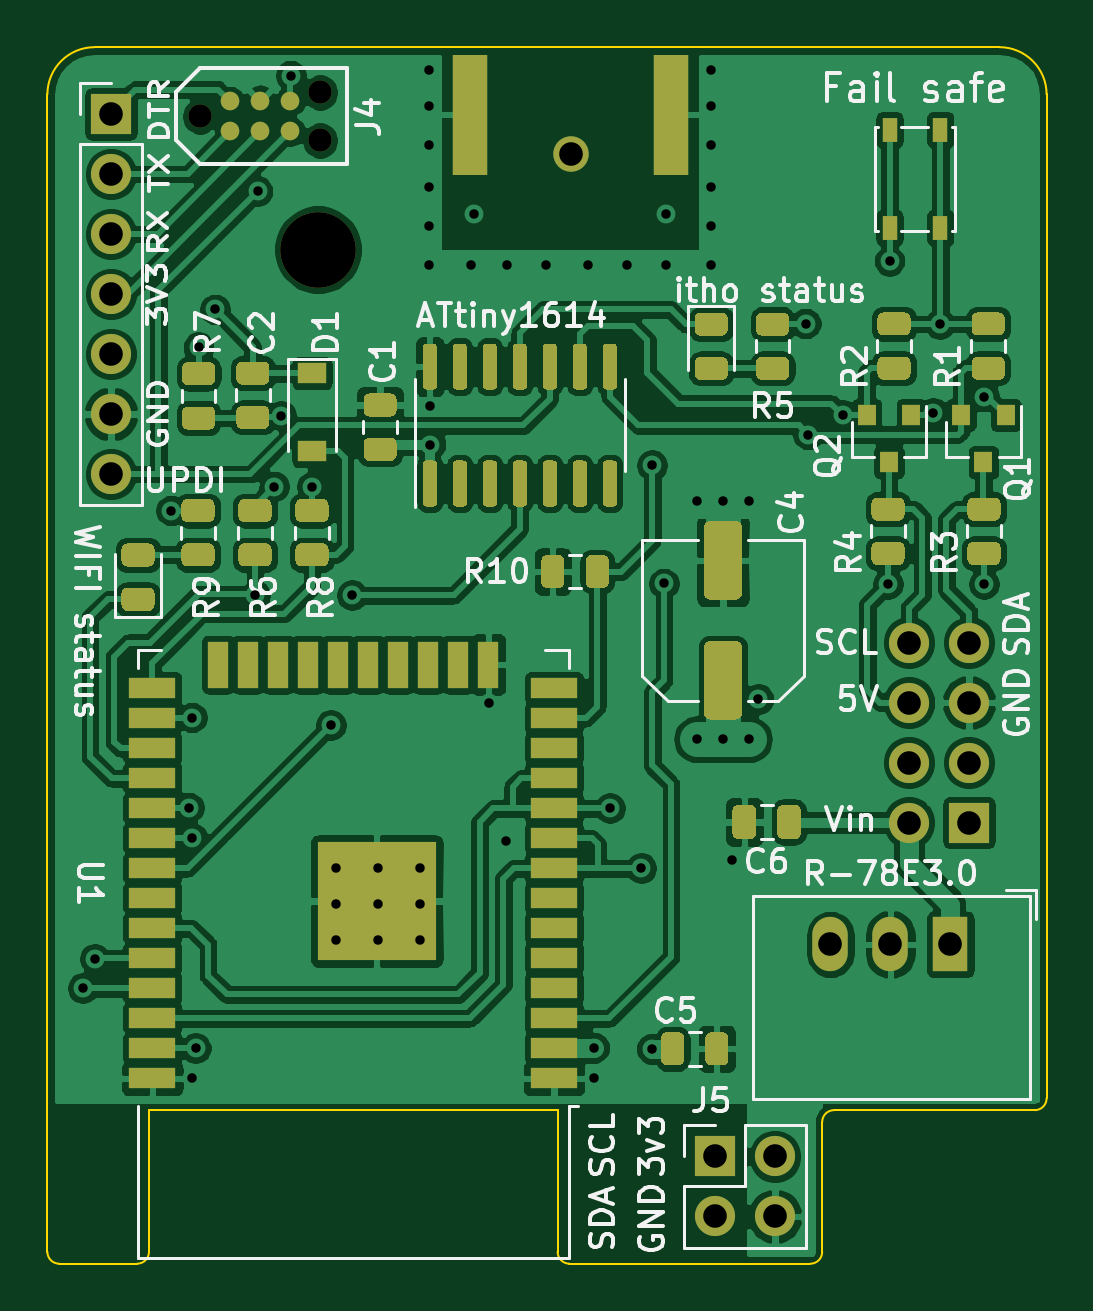
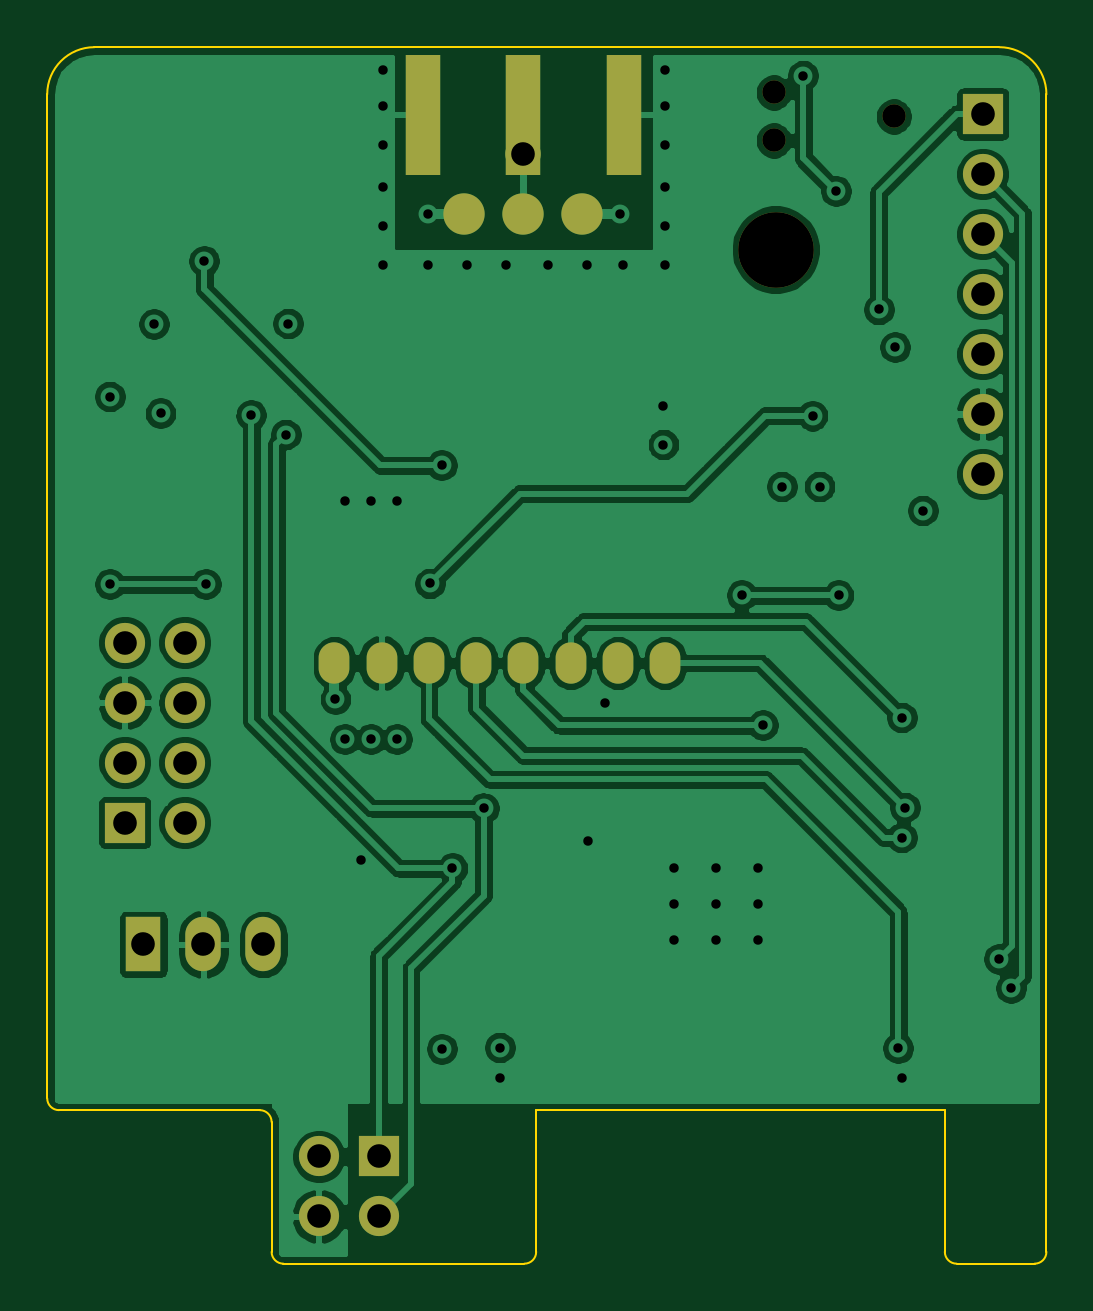
Circuit board: 9 layer files. Board 42.3 x 51.5 mm.
- bottom_copper: ithowifi_4l-B_Cu.gbl (138095 bytes)
- bottom_mask: ithowifi_4l-B_Mask.gbs (1883 bytes)
- paste: ithowifi_4l-B_Paste.gbp (963 bytes)
- outline: ithowifi_4l-Edge_Cuts.gm1 (1666 bytes)
- top_copper: ithowifi_4l-F_Cu.gtl (285631 bytes)
- top_mask: ithowifi_4l-F_Mask.gts (19705 bytes)
- paste: ithowifi_4l-F_Paste.gtp (18611 bytes)
- top_silk: ithowifi_4l-F_SilkS.gto (43471 bytes)
- drill: ithowifi_4l.drl (2084 bytes)

=== bottom_copper: ithowifi_4l-B_Cu.gbl (138095 bytes, source omitted) ===
=== bottom_mask: ithowifi_4l-B_Mask.gbs ===
G04 #@! TF.GenerationSoftware,KiCad,Pcbnew,(5.1.9-0-10_14)*
G04 #@! TF.CreationDate,2021-04-14T10:29:31+02:00*
G04 #@! TF.ProjectId,ithowifi_4l,6974686f-7769-4666-995f-346c2e6b6963,rev?*
G04 #@! TF.SameCoordinates,Original*
G04 #@! TF.FileFunction,Soldermask,Bot*
G04 #@! TF.FilePolarity,Negative*
%FSLAX46Y46*%
G04 Gerber Fmt 4.6, Leading zero omitted, Abs format (unit mm)*
G04 Created by KiCad (PCBNEW (5.1.9-0-10_14)) date 2021-04-14 10:29:31*
%MOMM*%
%LPD*%
G01*
G04 APERTURE LIST*
%ADD10O,1.700000X1.700000*%
%ADD11R,1.700000X1.700000*%
%ADD12C,3.200000*%
%ADD13C,0.990600*%
%ADD14C,1.500000*%
%ADD15R,1.500000X5.080000*%
%ADD16C,1.750000*%
%ADD17O,1.300000X1.750000*%
%ADD18O,1.500000X2.300000*%
%ADD19R,1.500000X2.300000*%
G04 APERTURE END LIST*
D10*
X113832000Y-154468000D03*
X111292000Y-154468000D03*
X113832000Y-151928000D03*
D11*
X111292000Y-151928000D03*
D12*
X94488000Y-113538000D03*
D13*
X94576000Y-108917400D03*
X94576000Y-106885400D03*
X89496000Y-107901400D03*
D14*
X105181400Y-109474000D03*
D10*
X85725000Y-123037600D03*
X85725000Y-120497600D03*
X85725000Y-117957600D03*
X85725000Y-115417600D03*
X85725000Y-112877600D03*
X85725000Y-110337600D03*
D11*
X85725000Y-107797600D03*
D15*
X100931400Y-107848400D03*
X109431400Y-107848400D03*
X105181400Y-107848400D03*
D16*
X107672000Y-112039000D03*
X105172000Y-112039000D03*
X102672000Y-112039000D03*
D17*
X99172000Y-131039000D03*
X101172000Y-131039000D03*
X103172000Y-131039000D03*
X105172000Y-131039000D03*
X107172000Y-131039000D03*
X109172000Y-131039000D03*
X111172000Y-131039000D03*
X113172000Y-131039000D03*
D18*
X116179600Y-142951200D03*
X118719600Y-142951200D03*
D19*
X121259600Y-142951200D03*
D11*
X122047000Y-137795000D03*
D10*
X119507000Y-137795000D03*
X122047000Y-135255000D03*
X119507000Y-135255000D03*
X122047000Y-132715000D03*
X119507000Y-132715000D03*
X122047000Y-130175000D03*
X119507000Y-130175000D03*
M02*

=== paste: ithowifi_4l-B_Paste.gbp ===
G04 #@! TF.GenerationSoftware,KiCad,Pcbnew,(5.1.9-0-10_14)*
G04 #@! TF.CreationDate,2021-04-14T10:29:31+02:00*
G04 #@! TF.ProjectId,ithowifi_4l,6974686f-7769-4666-995f-346c2e6b6963,rev?*
G04 #@! TF.SameCoordinates,Original*
G04 #@! TF.FileFunction,Paste,Bot*
G04 #@! TF.FilePolarity,Positive*
%FSLAX46Y46*%
G04 Gerber Fmt 4.6, Leading zero omitted, Abs format (unit mm)*
G04 Created by KiCad (PCBNEW (5.1.9-0-10_14)) date 2021-04-14 10:29:31*
%MOMM*%
%LPD*%
G01*
G04 APERTURE LIST*
%ADD10R,1.500000X5.080000*%
%ADD11C,1.750000*%
%ADD12O,1.300000X1.750000*%
G04 APERTURE END LIST*
D10*
X100931400Y-107848400D03*
X109431400Y-107848400D03*
X105181400Y-107848400D03*
D11*
X107672000Y-112039000D03*
X105172000Y-112039000D03*
X102672000Y-112039000D03*
D12*
X99172000Y-131039000D03*
X101172000Y-131039000D03*
X103172000Y-131039000D03*
X105172000Y-131039000D03*
X107172000Y-131039000D03*
X109172000Y-131039000D03*
X111172000Y-131039000D03*
X113172000Y-131039000D03*
M02*

=== outline: ithowifi_4l-Edge_Cuts.gm1 ===
G04 #@! TF.GenerationSoftware,KiCad,Pcbnew,(5.1.9-0-10_14)*
G04 #@! TF.CreationDate,2021-04-14T10:29:31+02:00*
G04 #@! TF.ProjectId,ithowifi_4l,6974686f-7769-4666-995f-346c2e6b6963,rev?*
G04 #@! TF.SameCoordinates,Original*
G04 #@! TF.FileFunction,Profile,NP*
%FSLAX46Y46*%
G04 Gerber Fmt 4.6, Leading zero omitted, Abs format (unit mm)*
G04 Created by KiCad (PCBNEW (5.1.9-0-10_14)) date 2021-04-14 10:29:31*
%MOMM*%
%LPD*%
G01*
G04 APERTURE LIST*
G04 #@! TA.AperFunction,Profile*
%ADD10C,0.100000*%
G04 #@! TD*
G04 APERTURE END LIST*
D10*
X115832000Y-150468000D02*
G75*
G02*
X116332000Y-149968000I500000J0D01*
G01*
X104632000Y-155968000D02*
X104632000Y-149968000D01*
X104632000Y-149968000D02*
X87332000Y-149968000D01*
X115832000Y-155968000D02*
X115832000Y-150468000D01*
X115832000Y-155968000D02*
G75*
G02*
X115332000Y-156468000I-500000J0D01*
G01*
X105132000Y-156468000D02*
G75*
G02*
X104632000Y-155968000I0J500000D01*
G01*
X115332000Y-156468000D02*
X105132000Y-156468000D01*
X86832000Y-156468000D02*
X83532000Y-156468000D01*
X87332000Y-149968000D02*
X87332000Y-155968000D01*
X124832000Y-149968000D02*
X116332000Y-149968000D01*
X125332000Y-149468000D02*
G75*
G02*
X124832000Y-149968000I-500000J0D01*
G01*
X125332000Y-106968000D02*
X125332000Y-149468000D01*
X123332000Y-104968000D02*
X85032000Y-104968000D01*
X123332000Y-104968000D02*
G75*
G02*
X125332000Y-106968000I0J-2000000D01*
G01*
X83032000Y-106968000D02*
G75*
G02*
X85032000Y-104968000I2000000J0D01*
G01*
X83032000Y-155968000D02*
X83032000Y-106968000D01*
X83532000Y-156468000D02*
G75*
G02*
X83032000Y-155968000I0J500000D01*
G01*
X87332000Y-155968000D02*
G75*
G02*
X86832000Y-156468000I-500000J0D01*
G01*
M02*

=== top_copper: ithowifi_4l-F_Cu.gtl (285631 bytes, source omitted) ===
=== top_mask: ithowifi_4l-F_Mask.gts (19705 bytes, source omitted) ===
=== paste: ithowifi_4l-F_Paste.gtp (18611 bytes, source omitted) ===
=== top_silk: ithowifi_4l-F_SilkS.gto (43471 bytes, source omitted) ===
=== drill: ithowifi_4l.drl ===
M48
; DRILL file {KiCad (5.1.9-0-10_14)} date Wednesday, April 14, 2021 at 10:29:33 AM
; FORMAT={-:-/ absolute / metric / decimal}
; #@! TF.CreationDate,2021-04-14T10:29:33+02:00
; #@! TF.GenerationSoftware,Kicad,Pcbnew,(5.1.9-0-10_14)
FMAT,2
METRIC
T1C0.400
T2C1.000
T3C0.991
T4C3.200
%
G90
G05
T1
X84.531Y-144.805
X85.039Y-143.561
X88.265Y-124.587
X89.027Y-137.16
X89.154Y-133.35
X89.154Y-138.43
X89.154Y-148.59
X89.309Y-147.345
X89.432Y-117.668
X90.132Y-116.068
X91.832Y-128.168
X91.932Y-111.068
X92.632Y-123.568
X92.932Y-120.568
X93.332Y-106.168
X94.234Y-123.571
X95.032Y-133.668
X95.25Y-139.7
X95.25Y-141.224
X95.25Y-142.748
X95.932Y-128.168
X97.028Y-139.7
X97.028Y-141.224
X97.028Y-142.748
X98.806Y-139.7
X98.806Y-141.224
X98.806Y-142.748
X99.187Y-105.918
X99.187Y-107.442
X99.187Y-109.093
X99.187Y-110.871
X99.187Y-112.522
X99.187Y-114.173
X99.248Y-120.142
X99.248Y-121.793
X100.965Y-114.173
X101.092Y-112.014
X101.727Y-132.715
X102.432Y-138.568
X102.489Y-114.173
X104.14Y-114.173
X105.918Y-114.173
X106.172Y-147.32
X106.172Y-148.59
X106.849Y-137.185
X107.569Y-114.173
X108.175Y-139.725
X108.632Y-122.668
X108.632Y-147.368
X109.132Y-127.668
X109.22Y-112.014
X109.22Y-114.173
X110.532Y-124.168
X110.532Y-134.268
X111.125Y-105.918
X111.125Y-107.442
X111.125Y-109.093
X111.125Y-110.871
X111.125Y-112.522
X111.125Y-114.173
X111.632Y-124.168
X111.632Y-134.268
X112.032Y-139.368
X112.732Y-124.168
X112.732Y-134.268
X113.132Y-132.568
X115.132Y-116.668
X115.232Y-121.368
X116.697Y-120.539
X118.618Y-127.698
X118.682Y-114.018
X120.532Y-120.468
X120.813Y-116.687
X122.682Y-119.761
X122.682Y-127.698
T2
X85.725Y-107.798
X85.725Y-110.338
X85.725Y-112.878
X85.725Y-115.418
X85.725Y-117.958
X85.725Y-120.498
X85.725Y-123.038
X105.181Y-109.474
X111.292Y-151.928
X111.292Y-154.468
X113.832Y-151.928
X113.832Y-154.468
X116.18Y-142.951
X118.72Y-142.951
X119.507Y-130.175
X119.507Y-132.715
X119.507Y-135.255
X119.507Y-137.795
X121.26Y-142.951
X122.047Y-130.175
X122.047Y-132.715
X122.047Y-135.255
X122.047Y-137.795
T3
X89.496Y-107.901
X94.576Y-106.885
X94.576Y-108.917
T4
X94.488Y-113.538
T0
M30

